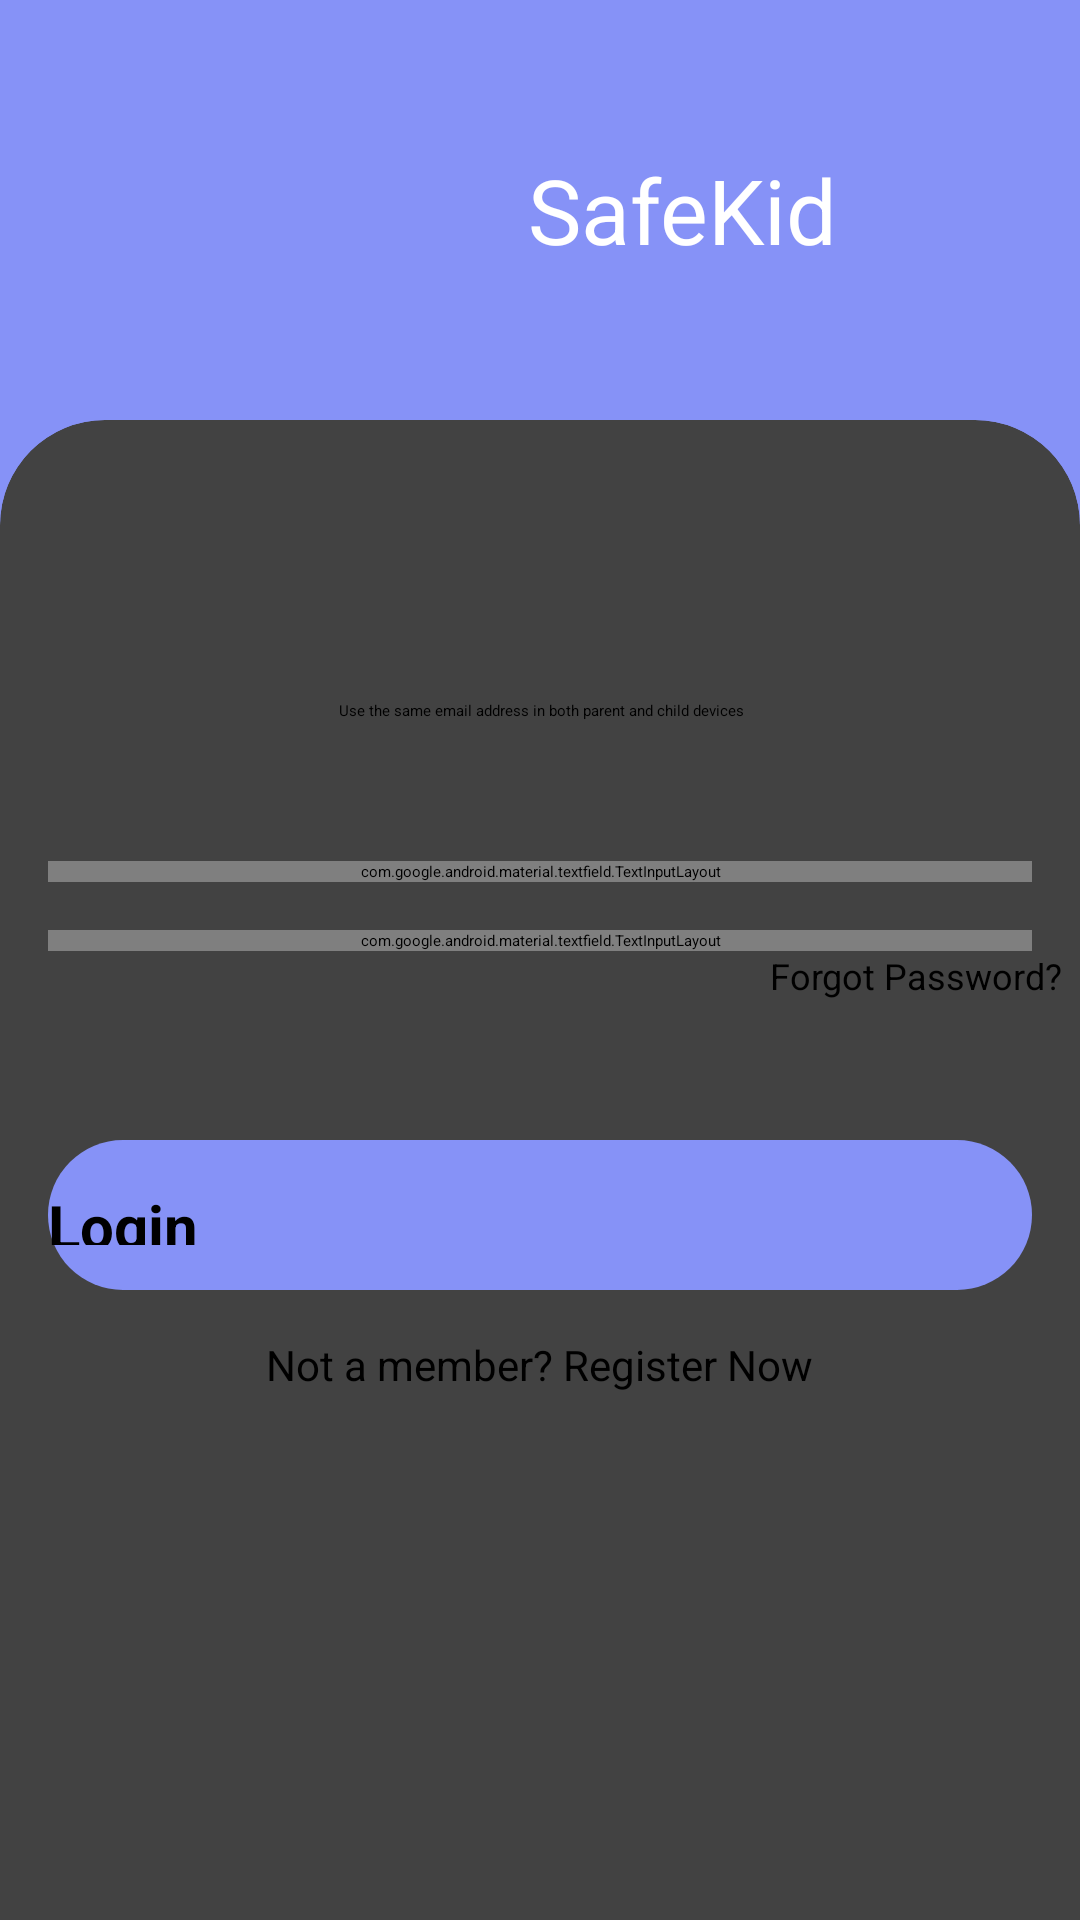

This screen was rendered from an Android layout file. Write that file and the resources it references.
<!-- AndroidManifest.xml: application theme Theme.SafeKid -->
<!-- res/layout/activity_login.xml -->
<?xml version="1.0" encoding="utf-8"?>
<androidx.constraintlayout.widget.ConstraintLayout xmlns:android="http://schemas.android.com/apk/res/android"
    xmlns:app="http://schemas.android.com/apk/res-auto"
    xmlns:tools="http://schemas.android.com/tools"
    android:layout_width="match_parent"
    android:layout_height="match_parent"
    tools:context=".Login"
    android:background="@color/lavender">


    <LinearLayout
        android:id="@+id/titleBar"
        android:layout_width="match_parent"
        android:layout_height="wrap_content"
        app:layout_constraintEnd_toEndOf="parent"
        app:layout_constraintStart_toStartOf="parent"
        app:layout_constraintTop_toTopOf="parent"
        android:gravity="center"
        android:padding="30dp">

        <ImageView
            android:id="@+id/imageViewGoogleIcon"
            android:layout_width="80dp"
            android:layout_height="80dp"
            app:layout_constraintEnd_toEndOf="parent"
            app:layout_constraintHorizontal_bias="0.498"
            app:layout_constraintStart_toStartOf="parent"
            app:layout_constraintTop_toTopOf="parent"
            app:srcCompat="@drawable/safekid_logo_2" />
        <TextView
            android:layout_width="wrap_content"
            android:layout_height="wrap_content"
            android:text="SafeKid"
            android:textSize="30sp"
            android:layout_marginLeft="15dp"
            android:textColor="#fff" />
    </LinearLayout>

    <androidx.cardview.widget.CardView
        android:layout_width="match_parent"
        android:layout_height="1000dp"
        app:layout_constraintTop_toBottomOf="@+id/titleBar"
        app:cardCornerRadius="35dp">

        <androidx.constraintlayout.widget.ConstraintLayout
            android:layout_width="match_parent"
            android:layout_height="wrap_content"
            android:layout_marginTop="30dp">

            <TextView
                android:id="@+id/textView"
                android:layout_width="232dp"
                android:layout_height="31dp"
                android:gravity="center"
                android:text=""
                android:textColor="#1B0909"
                android:textSize="25sp"
                android:textStyle="bold"
                app:layout_constraintEnd_toEndOf="parent"
                app:layout_constraintHorizontal_bias="0.497"
                app:layout_constraintStart_toStartOf="parent"
                app:layout_constraintTop_toTopOf="parent" />

            <TextView
                android:id="@+id/textView3"
                android:layout_width="270dp"
                android:layout_height="52dp"
                android:layout_marginTop="10dp"
                android:gravity="center"
                android:text="Use the same email address in both parent and child devices"
                app:layout_constraintEnd_toEndOf="parent"
                app:layout_constraintHorizontal_bias="0.505"
                app:layout_constraintStart_toStartOf="parent"
                app:layout_constraintTop_toBottomOf="@+id/textView"/>

            <com.google.android.material.textfield.TextInputLayout
                style="@style/Widget.MaterialComponents.TextInputLayout.OutlinedBox"
                android:id="@+id/loginPageEmailTextContainer"
                android:layout_width="match_parent"
                android:layout_height="wrap_content"
                android:layout_marginTop="24dp"
                android:layout_marginHorizontal="16dp"
                android:hint="Email Address"
                app:endIconMode="clear_text"
                android:inputType="textEmailAddress"
                app:layout_constraintEnd_toEndOf="parent"
                app:layout_constraintHorizontal_bias="0.491"
                app:layout_constraintStart_toStartOf="parent"
                app:layout_constraintTop_toBottomOf="@+id/textView3" >

                <EditText
                    android:id="@+id/loginPageEmailText"
                    android:layout_width="match_parent"
                    android:layout_height="match_parent" />
            </com.google.android.material.textfield.TextInputLayout>

            <com.google.android.material.textfield.TextInputLayout
                style="@style/Widget.MaterialComponents.TextInputLayout.OutlinedBox"
                android:id="@+id/loginPagePasswordTextContainer"
                android:layout_width="match_parent"
                android:layout_height="wrap_content"
                android:layout_marginTop="16dp"
                android:layout_marginHorizontal="16dp"
                android:hint="Password"
                android:inputType="textPassword"
                app:layout_constraintEnd_toEndOf="parent"
                app:layout_constraintHorizontal_bias="0.491"
                app:layout_constraintStart_toStartOf="parent"
                app:layout_constraintTop_toBottomOf="@+id/loginPageEmailTextContainer" >
                <EditText
                    android:id="@+id/loginPagePasswordText"
                    android:layout_width="match_parent"
                    android:layout_height="match_parent"
                    android:inputType="textPassword"/>
            </com.google.android.material.textfield.TextInputLayout>


            <Button
                android:id="@+id/btnLogin"
                android:layout_width="match_parent"
                android:layout_height="50dp"
                android:layout_marginHorizontal="16dp"
                android:layout_marginTop="24dp"
                android:background="@drawable/button_container"
                android:text="Login"
                android:textSize="20sp"
                android:textStyle="bold"
                app:layout_constraintEnd_toEndOf="parent"
                app:layout_constraintHorizontal_bias="0.501"
                app:layout_constraintStart_toStartOf="parent"
                app:layout_constraintTop_toBottomOf="@+id/btnForgotPassword" />

            <TextView
                android:id="@+id/textView8"
                android:layout_width="210dp"
                android:layout_height="34dp"
                android:layout_marginTop="8dp"
                android:layout_marginBottom="60dp"
                android:gravity="center"
                android:text="Not a member? Register Now"
                android:textColor="@color/black"
                android:textSize="14dp"
                app:layout_constraintBottom_toBottomOf="parent"
                app:layout_constraintEnd_toEndOf="parent"
                app:layout_constraintHorizontal_bias="0.497"
                app:layout_constraintStart_toStartOf="parent"
                app:layout_constraintTop_toBottomOf="@+id/btnLogin"
                app:layout_constraintVertical_bias="0.337" />

            <Button
                android:id="@+id/btnForgotPassword"
                android:layout_width="151dp"
                android:layout_height="39dp"
                android:background="#00FFFFFF"
                android:gravity="right"
                android:text="Forgot Password?"
                android:textAllCaps="false"
                android:textColor="#000000"
                android:textSize="12sp"
                app:layout_constraintEnd_toEndOf="parent"
                app:layout_constraintHorizontal_bias="0.97"
                app:layout_constraintStart_toStartOf="parent"
                app:layout_constraintTop_toBottomOf="@+id/loginPagePasswordTextContainer" />
        </androidx.constraintlayout.widget.ConstraintLayout>

    </androidx.cardview.widget.CardView>



</androidx.constraintlayout.widget.ConstraintLayout>
<!-- resources referenced by this layout -->
<resources>
  <color name="black">#FF000000</color>
  <color name="lavender">#8692f7</color>
  <!-- drawable button_container (drawable) -->
  <?xml version="1.0" encoding="utf-8"?>
  <shape xmlns:android="http://schemas.android.com/apk/res/android">
  
      <solid android:color="@color/lavender"></solid>
      <corners android:radius="25dp"></corners>
      <padding android:top="15dp" android:bottom="15dp"></padding>
  </shape>
  <!-- drawable safekid_logo_2: webp bitmap (drawable, 27930 bytes) -->
  <style name="Theme.SafeKid" parent="Theme.MaterialComponents.DayNight.DarkActionBar">
          
          <item name="colorPrimary">@color/lavender</item>
          <item name="colorPrimaryVariant">@color/lavender</item>
          <item name="colorOnPrimary">@color/white</item>
          
          <item name="colorSecondary">@color/teal_200</item>
          <item name="colorSecondaryVariant">@color/teal_700</item>
          <item name="colorOnSecondary">@color/black</item>
          
          <item name="android:statusBarColor">@color/lavender</item>
          
          <item name="android:fontFamily">@font/appfont</item>
      </style>
  <color name="white">#FFFFFFFF</color>
  <color name="teal_200">#FF03DAC5</color>
  <color name="teal_700">#FF018786</color>
</resources>
